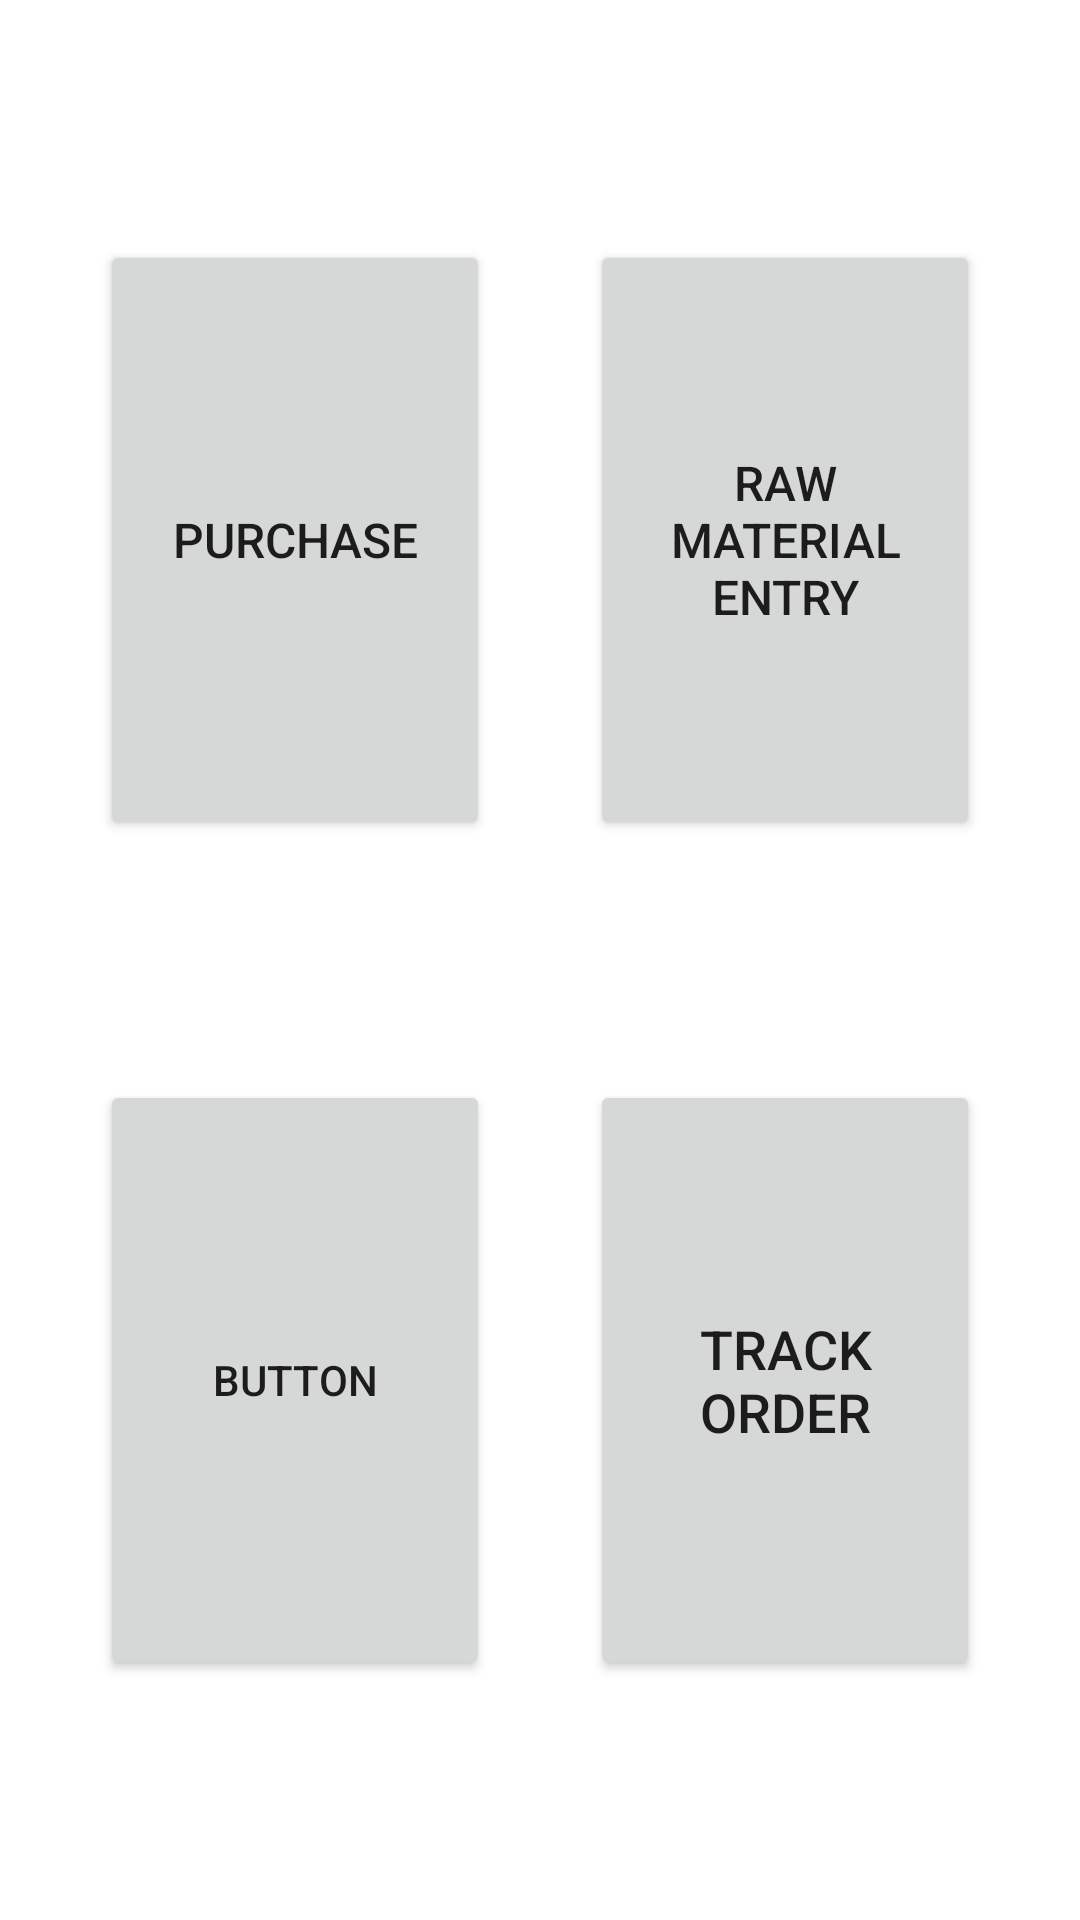

Android layout source for this screen:
<!-- AndroidManifest.xml: application theme Theme.InventorySupplyChaainManagement -->
<!-- res/layout/activity_home.xml -->
<?xml version="1.0" encoding="utf-8"?>
<androidx.constraintlayout.widget.ConstraintLayout xmlns:android="http://schemas.android.com/apk/res/android"
    xmlns:app="http://schemas.android.com/apk/res-auto"
    xmlns:tools="http://schemas.android.com/tools"
    android:layout_width="match_parent"
    android:layout_height="match_parent"
    tools:context=".HomeActivity">

    <Button
        android:id="@+id/button3"
        android:layout_width="130dp"
        android:layout_height="200dp"
        android:onClick="onClickPurchase"
        android:text="Purchase"
        android:textSize="16dp"
        app:layout_constraintBottom_toTopOf="@+id/button5"
        app:layout_constraintEnd_toStartOf="@+id/button4"
        app:layout_constraintHorizontal_bias="0.5"
        app:layout_constraintStart_toStartOf="parent"
        app:layout_constraintTop_toTopOf="parent" />

    <Button
        android:id="@+id/button4"
        android:layout_width="130dp"
        android:layout_height="200dp"
        android:text="Raw Material Entry"
        android:textSize="16dp"
        app:layout_constraintBottom_toTopOf="@+id/button6"
        app:layout_constraintEnd_toEndOf="parent"
        app:layout_constraintHorizontal_bias="0.5"
        app:layout_constraintStart_toEndOf="@+id/button3"
        app:layout_constraintTop_toTopOf="parent" />

    <Button
        android:id="@+id/button5"
        android:layout_width="130dp"
        android:layout_height="200dp"
        android:text="Button"
        app:layout_constraintBottom_toBottomOf="parent"
        app:layout_constraintEnd_toStartOf="@+id/button6"
        app:layout_constraintHorizontal_bias="0.5"
        app:layout_constraintStart_toStartOf="parent"
        app:layout_constraintTop_toBottomOf="@+id/button3" />

    <Button
        android:id="@+id/button6"
        android:layout_width="130dp"
        android:layout_height="200dp"
        android:text="Track Order"
        android:textSize="18dp"
        app:layout_constraintBottom_toBottomOf="parent"
        app:layout_constraintEnd_toEndOf="parent"
        app:layout_constraintHorizontal_bias="0.5"
        app:layout_constraintStart_toEndOf="@+id/button5"
        app:layout_constraintTop_toBottomOf="@+id/button4" />
</androidx.constraintlayout.widget.ConstraintLayout>
<!-- resources referenced by this layout -->
<resources>
  <style name="Theme.InventorySupplyChaainManagement" parent="Theme.MaterialComponents.DayNight.NoActionBar">
          
          <item name="colorPrimary">@color/purple_500</item>
          <item name="colorPrimaryVariant">@color/purple_700</item>
          <item name="colorOnPrimary">@color/white</item>
          
          <item name="colorSecondary">@color/teal_200</item>
          <item name="colorSecondaryVariant">@color/teal_700</item>
          <item name="colorOnSecondary">@color/black</item>
          
          <item name="android:statusBarColor">?attr/colorPrimaryVariant</item>
          
      </style>
  <!-- not gathered from this repository: default colours our renderer supplied (Android Studio template values) -->
  <color name="purple_500">#FF6200EE</color>
  <color name="purple_700">#FF3700B3</color>
  <color name="teal_200">#FF03DAC5</color>
  <color name="teal_700">#FF018786</color>
  <color name="black">#FF000000</color>
  <color name="white">#FFFFFFFF</color>
</resources>
